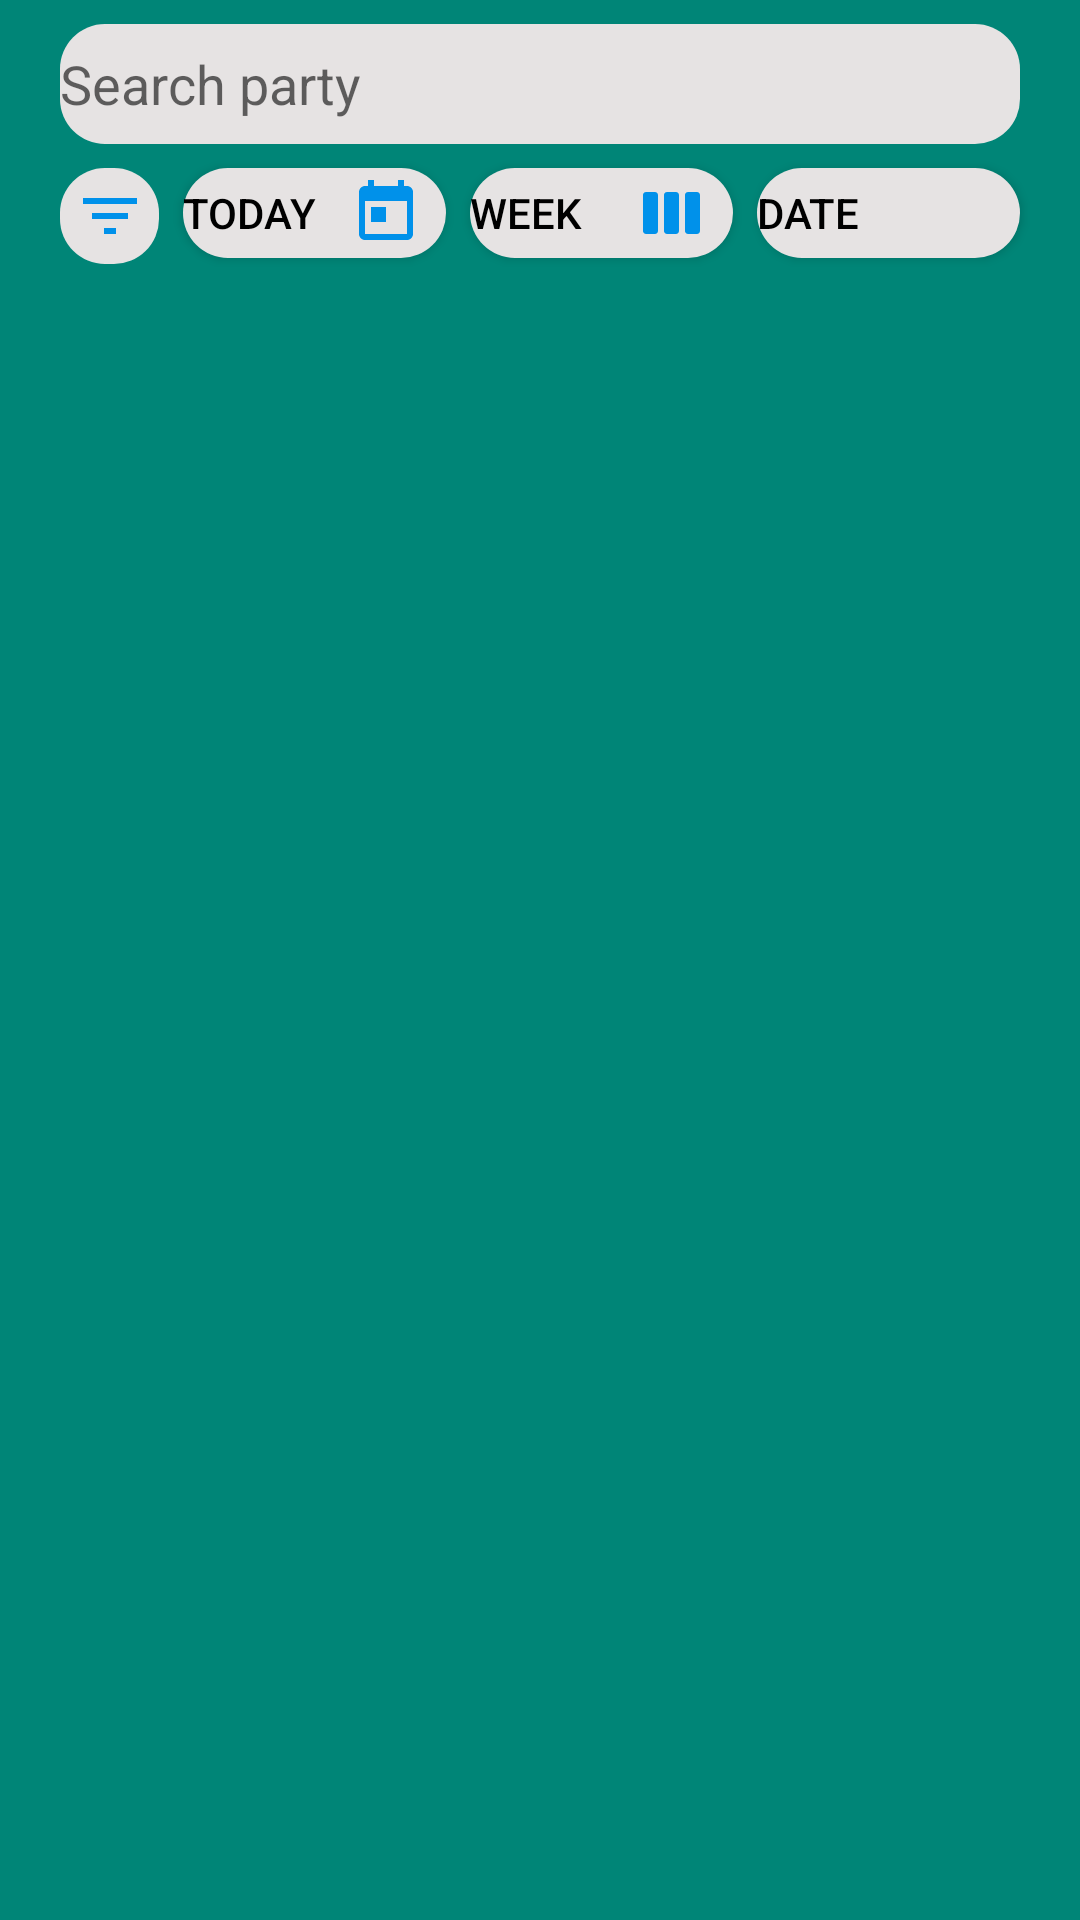

This screen was rendered from an Android layout file. Write that file and the resources it references.
<!-- AndroidManifest.xml: application theme AppTheme -->
<!-- res/layout/toolbar_filter.xml -->
<?xml version="1.0" encoding="utf-8"?>
<androidx.appcompat.widget.Toolbar
    xmlns:android="http://schemas.android.com/apk/res/android"
    xmlns:app="http://schemas.android.com/apk/res-auto"
    android:layout_width="match_parent"
    android:layout_height="wrap_content"
    android:background="@color/colorPrimary"
    app:popupTheme="@style/ThemeOverlay.AppCompat.Dark"
    android:id="@+id/toolbarFilter"
    app:layout_scrollFlags="scroll|enterAlways">

    <androidx.constraintlayout.widget.ConstraintLayout
        android:layout_width="match_parent"
        android:layout_height="match_parent"
        android:layout_marginEnd="16dp"
        android:layout_marginBottom="5dp">

        <Button
            android:id="@+id/btnFilterToday"
            android:layout_width="0dp"
            android:layout_height="30dp"
            android:layout_marginStart="4dp"
            android:layout_marginEnd="4dp"
            android:background="@drawable/round_tab_btn"
            android:text="Today"
            android:textAlignment="textStart"
            android:textColor="@color/colorBlack"
            app:layout_constraintBaseline_toBaselineOf="@+id/btnFilterWeek"
            app:layout_constraintEnd_toStartOf="@+id/btnFilterWeek"
            app:layout_constraintStart_toEndOf="@+id/imageButton" />

        <Button
            android:id="@+id/btnFilterDate"
            android:layout_width="0dp"
            android:layout_height="30dp"
            android:layout_marginStart="4dp"
            android:layout_marginTop="8dp"
            android:layout_marginEnd="4dp"
            android:background="@drawable/round_tab_btn"
            android:text="Date"
            android:textAlignment="textStart"
            android:textColor="@color/colorBlack"
            app:layout_constraintEnd_toEndOf="parent"
            app:layout_constraintHorizontal_bias="0.5"
            app:layout_constraintStart_toEndOf="@+id/btnFilterWeek"
            app:layout_constraintTop_toBottomOf="@+id/editSearchParties" />

        <Button
            android:id="@+id/btnFilterWeek"
            android:layout_width="0dp"
            android:layout_height="30dp"
            android:layout_marginStart="4dp"
            android:layout_marginEnd="4dp"
            android:background="@drawable/round_tab_btn"
            android:text="Week"
            android:textAlignment="textStart"
            android:textColor="@color/colorBlack"
            app:layout_constraintBaseline_toBaselineOf="@+id/btnFilterDate"
            app:layout_constraintEnd_toStartOf="@+id/btnFilterDate"
            app:layout_constraintStart_toEndOf="@+id/btnFilterToday" />

        <EditText
            android:id="@+id/editSearchParties"
            android:layout_width="0dp"
            android:layout_height="40dp"
            android:layout_marginStart="4dp"
            android:layout_marginTop="8dp"
            android:layout_marginEnd="4dp"
            android:autofillHints=""
            android:background="@drawable/round_tab_btn"
            android:ems="10"
            android:hint="@string/search_party"
            android:inputType="textPersonName"
            app:layout_constraintEnd_toEndOf="parent"
            app:layout_constraintHorizontal_bias="0.0"
            app:layout_constraintStart_toStartOf="parent"
            app:layout_constraintTop_toTopOf="parent" />

        <ImageView
            android:id="@+id/imageViewSearch"
            android:layout_width="30dp"
            android:layout_height="32dp"
            android:contentDescription="Search icon"
            app:layout_constraintBottom_toBottomOf="@+id/editSearchParties"
            app:layout_constraintEnd_toEndOf="@+id/editSearchParties"
            app:layout_constraintTop_toTopOf="@+id/editSearchParties"
            app:srcCompat="@drawable/ic_search_black_24dp" />

        <ImageView
            android:id="@+id/imageViewDate"
            android:layout_width="wrap_content"
            android:layout_height="wrap_content"
            android:layout_marginEnd="8dp"
            android:translationZ="20dp"
            app:layout_constraintBottom_toBottomOf="@+id/btnFilterDate"
            app:layout_constraintEnd_toEndOf="@+id/btnFilterDate"
            app:layout_constraintTop_toTopOf="@+id/btnFilterDate"
            app:srcCompat="@drawable/ic_date_range_black_24dp" />

        <ImageButton
            android:id="@+id/imageButton"
            android:layout_width="33dp"
            android:layout_height="32dp"
            android:layout_marginStart="4dp"
            android:layout_marginTop="8dp"
            android:layout_marginEnd="4dp"
            android:background="@drawable/round_tab_btn"
            app:layout_constraintEnd_toStartOf="@+id/btnFilterToday"
            app:layout_constraintStart_toStartOf="parent"
            app:layout_constraintTop_toBottomOf="@+id/editSearchParties"
            app:srcCompat="@drawable/ic_filter_list_black_24dp" />

        <ImageView
            android:id="@+id/imageViewWeek"
            android:layout_width="wrap_content"
            android:layout_height="wrap_content"
            android:layout_marginEnd="8dp"
            android:translationZ="20dp"
            app:layout_constraintBottom_toBottomOf="@+id/btnFilterWeek"
            app:layout_constraintEnd_toEndOf="@+id/btnFilterWeek"
            app:layout_constraintTop_toTopOf="@+id/btnFilterWeek"
            app:srcCompat="@drawable/ic_view_week_black_24dp" />

        <ImageView
            android:id="@+id/imageViewToday"
            android:layout_width="wrap_content"
            android:layout_height="wrap_content"
            android:layout_marginEnd="8dp"
            android:translationZ="20dp"
            app:layout_constraintBottom_toBottomOf="@+id/btnFilterToday"
            app:layout_constraintEnd_toEndOf="@+id/btnFilterToday"
            app:layout_constraintTop_toTopOf="@+id/btnFilterToday"
            app:srcCompat="@drawable/ic_today_black_24dp" />

    </androidx.constraintlayout.widget.ConstraintLayout>
</androidx.appcompat.widget.Toolbar>
<!-- resources referenced by this layout -->
<resources>
  <color name="colorBlack">#000000</color>
  <color name="colorPrimary">#008577</color>
  <!-- drawable ic_filter_list_black_24dp (drawable) -->
  <vector android:height="24dp" android:tint="#0091EA"
      android:viewportHeight="24.0" android:viewportWidth="24.0"
      android:width="24dp" xmlns:android="http://schemas.android.com/apk/res/android">
      <path android:fillColor="#FF000000" android:pathData="M10,18h4v-2h-4v2zM3,6v2h18L21,6L3,6zM6,13h12v-2L6,11v2z"/>
  </vector>
  <!-- drawable ic_today_black_24dp (drawable) -->
  <vector xmlns:android="http://schemas.android.com/apk/res/android"
          android:width="24dp"
          android:height="24dp"
          android:viewportWidth="24.0"
          android:viewportHeight="24.0">
      <path
          android:fillColor="#0091EA"
          android:pathData="M19,3h-1L18,1h-2v2L8,3L8,1L6,1v2L5,3c-1.11,0 -1.99,0.9 -1.99,2L3,19c0,1.1 0.89,2 2,2h14c1.1,0 2,-0.9 2,-2L21,5c0,-1.1 -0.9,-2 -2,-2zM19,19L5,19L5,8h14v11zM7,10h5v5L7,15z"/>
  </vector>
  <!-- drawable ic_view_week_black_24dp (drawable) -->
  <vector xmlns:android="http://schemas.android.com/apk/res/android"
          android:width="24dp"
          android:height="24dp"
          android:viewportWidth="24.0"
          android:viewportHeight="24.0">
      <path
          android:fillColor="#0091EA"
          android:pathData="M6,5L3,5c-0.55,0 -1,0.45 -1,1v12c0,0.55 0.45,1 1,1h3c0.55,0 1,-0.45 1,-1L7,6c0,-0.55 -0.45,-1 -1,-1zM20,5h-3c-0.55,0 -1,0.45 -1,1v12c0,0.55 0.45,1 1,1h3c0.55,0 1,-0.45 1,-1L21,6c0,-0.55 -0.45,-1 -1,-1zM13,5h-3c-0.55,0 -1,0.45 -1,1v12c0,0.55 0.45,1 1,1h3c0.55,0 1,-0.45 1,-1L14,6c0,-0.55 -0.45,-1 -1,-1z"/>
  </vector>
  <!-- drawable round_tab_btn (drawable) -->
  <?xml version="1.0" encoding="utf-8"?>
  <shape android:shape="rectangle" xmlns:android="http://schemas.android.com/apk/res/android">
      <solid android:color="@color/colorLight_gray2"/>
      <corners android:radius="15dp"/>
  </shape>
  <string name="search_party">Search party</string>
  <style name="AppTheme" parent="Theme.AppCompat.Light.NoActionBar">
          
          <item name="colorPrimary">@color/colorPrimary</item>
          <item name="colorPrimaryDark">@color/colorPrimaryDark</item>
          <item name="colorAccent">@color/colorAccent</item>
      </style>
  <color name="colorLight_gray2">#E6E3E3</color>
  <color name="colorPrimaryDark">#00574B</color>
  <color name="colorAccent">#0091EA</color>
</resources>
